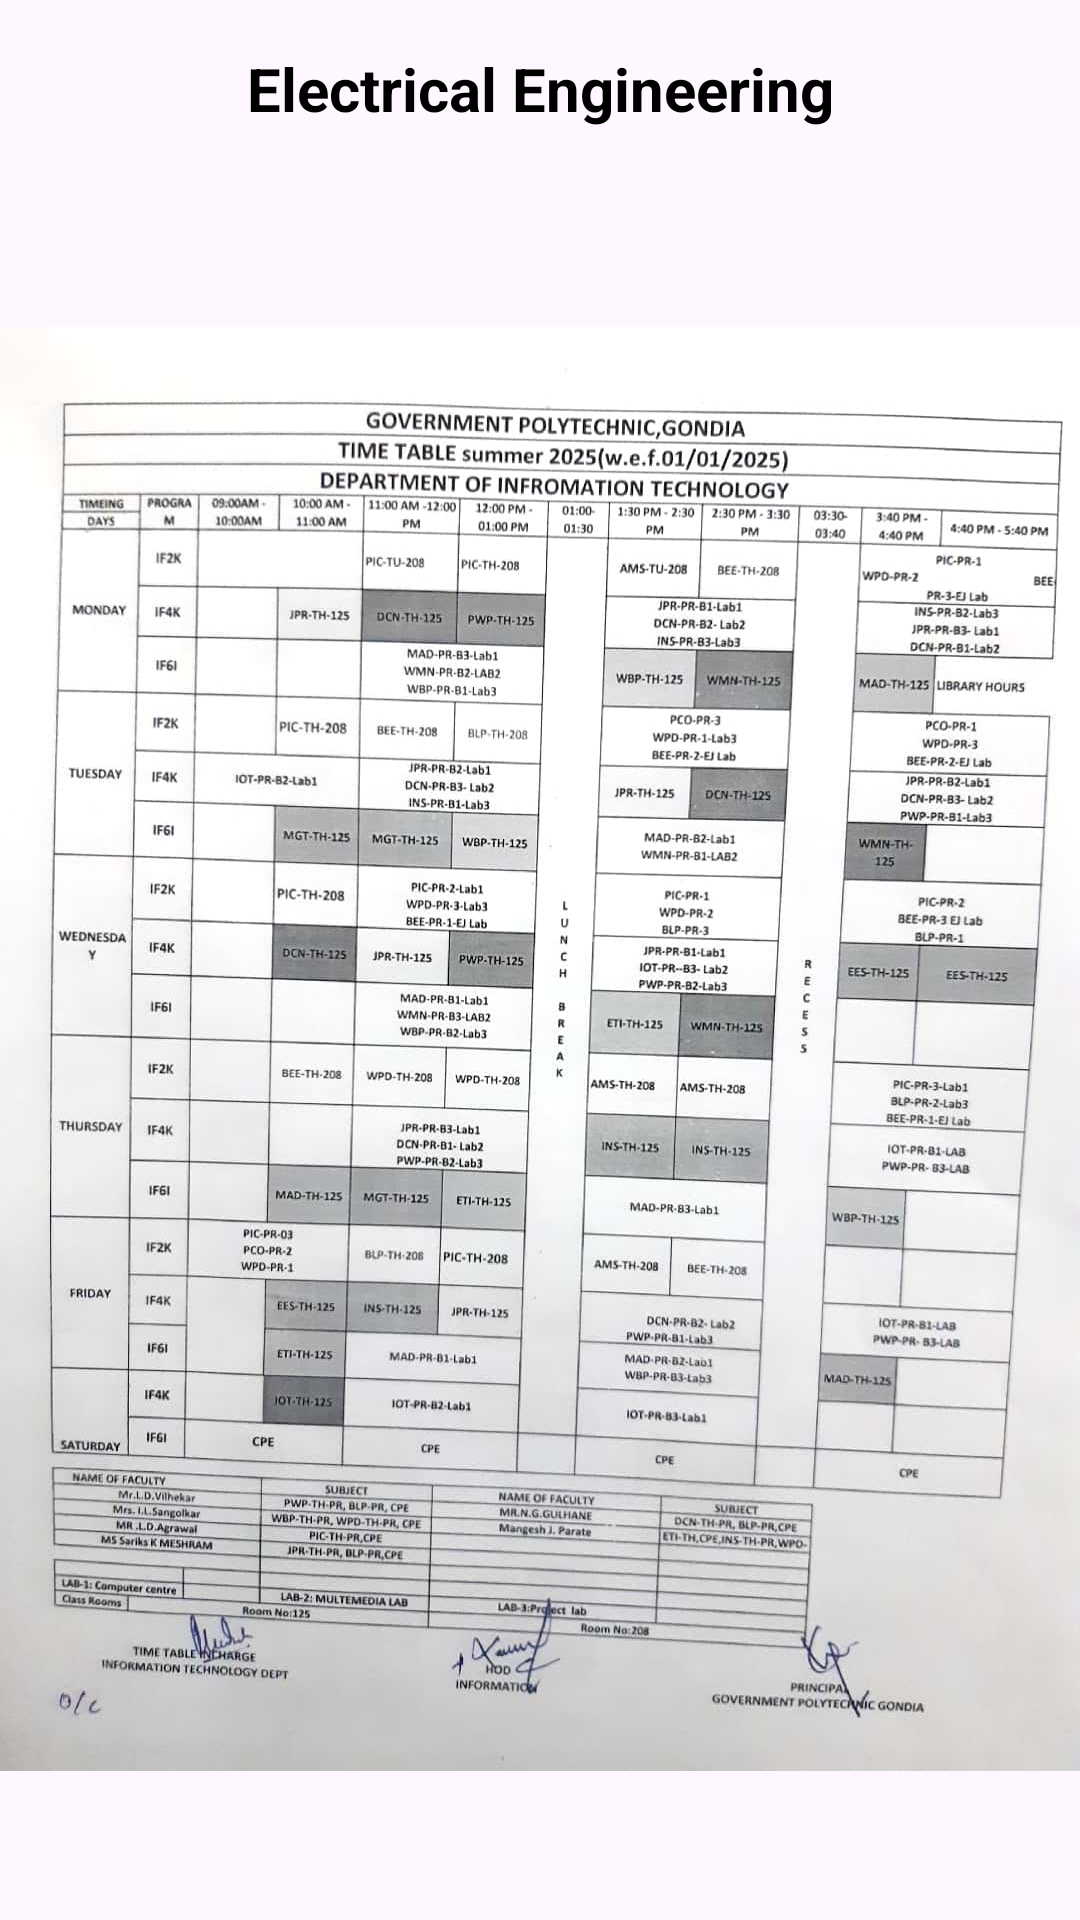

Reconstruct the res/layout file that produces this screen, plus the resources it refers to.
<!-- AndroidManifest.xml: application theme Theme.GpGondia -->
<!-- res/layout/activity_eetimetable.xml -->
<?xml version="1.0" encoding="utf-8"?>
<androidx.constraintlayout.widget.ConstraintLayout
    xmlns:android="http://schemas.android.com/apk/res/android"
    xmlns:app="http://schemas.android.com/apk/res-auto"
    xmlns:tools="http://schemas.android.com/tools"
    android:id="@+id/main"
    android:layout_width="match_parent"
    android:layout_height="match_parent"
    android:background="@drawable/backgraund4"
    tools:context=".iftimetable">

    
    <TextView
        android:id="@+id/titleText"
        android:layout_width="wrap_content"
        android:layout_height="wrap_content"
        android:text="Electrical Engineering"
        android:textSize="20sp"
        android:textStyle="bold"
        android:textColor="@android:color/black"
        app:layout_constraintTop_toTopOf="parent"
        app:layout_constraintStart_toStartOf="parent"
        app:layout_constraintEnd_toEndOf="parent"
        android:padding="16dp" />

    
    <ImageView
        android:id="@+id/imageView"
        android:layout_width="0dp"
        android:layout_height="0dp"
        android:adjustViewBounds="true"
        android:scaleType="fitCenter"
        android:src="@drawable/ittimetable"
        android:contentDescription="Fullscreen Image"
        app:layout_constraintTop_toBottomOf="@id/titleText"
        app:layout_constraintStart_toStartOf="parent"
        app:layout_constraintEnd_toEndOf="parent"
        app:layout_constraintBottom_toBottomOf="parent"/>

</androidx.constraintlayout.widget.ConstraintLayout>
<!-- resources referenced by this layout -->
<resources>
  <!-- drawable ittimetable: jpg bitmap (drawable, 121248 bytes) -->
  <style name="Theme.GpGondia" parent="Base.Theme.GpGondia" />
  <style name="Base.Theme.GpGondia" parent="Theme.Material3.DayNight.NoActionBar">
          
          
      </style>
</resources>
